Labelled photos from "Images", an image-classification folder in Gabe-flomo/Filtr. The possible labels are: kick drum, snare drum.

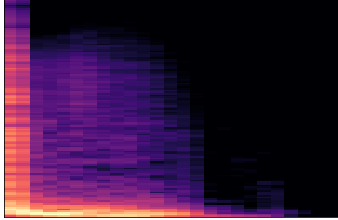
Label: kick drum

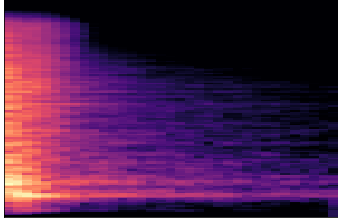
Label: snare drum

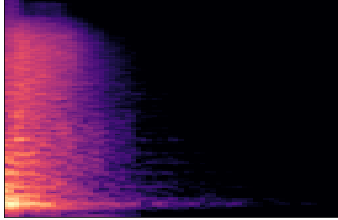
Label: snare drum

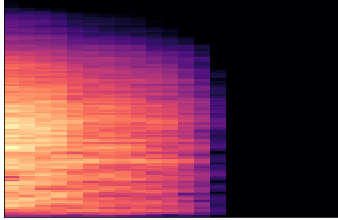
Label: snare drum

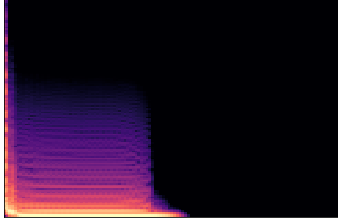
Label: kick drum

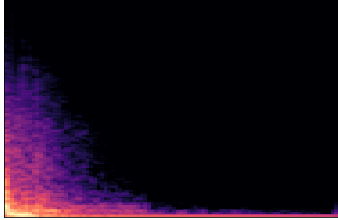
Label: kick drum
